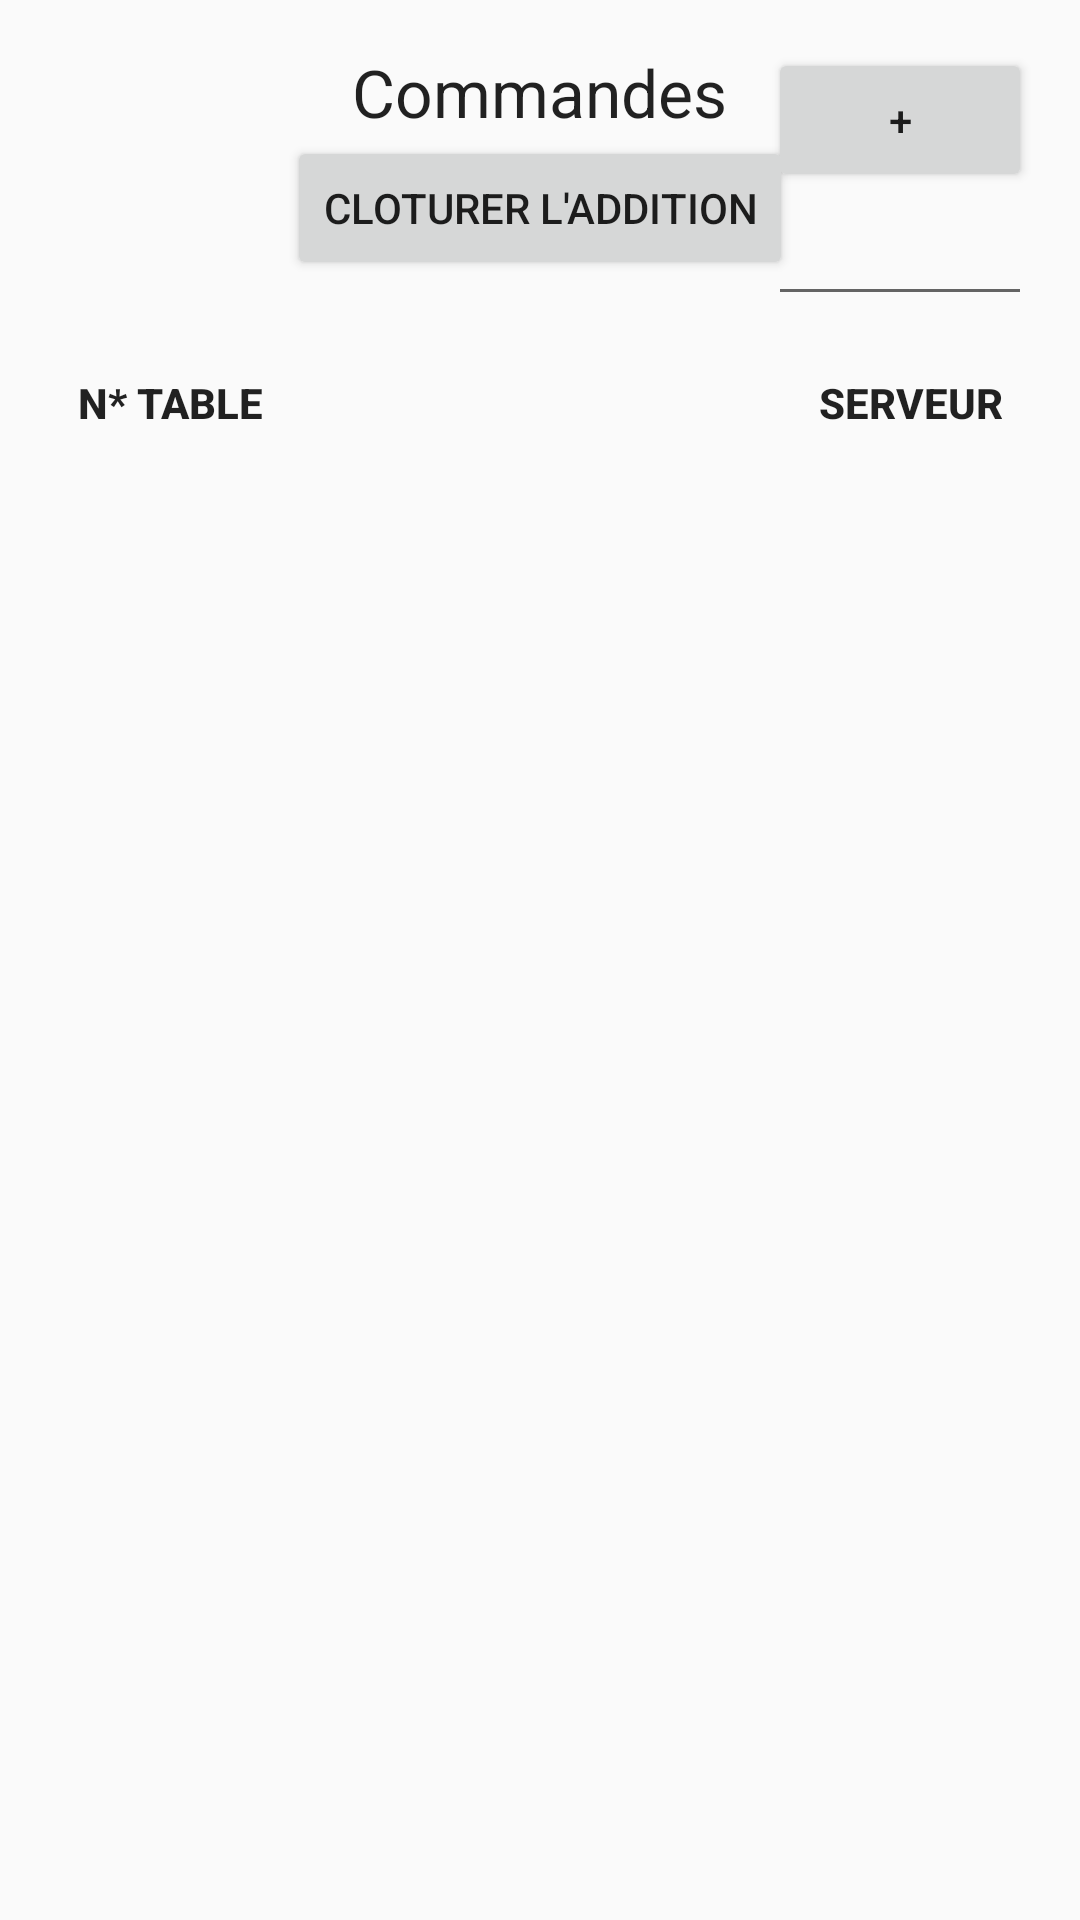

Reconstruct the res/layout file that produces this screen, plus the resources it refers to.
<!-- AndroidManifest.xml: application theme AppTheme -->
<!-- res/layout/activity_show_order.xml -->
<RelativeLayout xmlns:android="http://schemas.android.com/apk/res/android"
    xmlns:tools="http://schemas.android.com/tools" android:layout_width="match_parent"
    android:layout_height="match_parent" android:paddingLeft="@dimen/activity_horizontal_margin"
    android:paddingRight="@dimen/activity_horizontal_margin"
    android:paddingTop="@dimen/activity_vertical_margin"
    android:paddingBottom="@dimen/activity_vertical_margin"
    tools:context="com.lsinf1225.groupe_t.bartender.activity.ShowOrderActivity">

    <LinearLayout
        android:id="@+id/show_list_titles"
        xmlns:android="http://schemas.android.com/apk/res/android"
        android:layout_width="match_parent"
        android:layout_height="wrap_content"
        android:orientation="horizontal"
        android:padding="@dimen/default_padding"
        android:weightSum="100"
        android:layout_below="@+id/show_order_table_number"
        android:layout_alignParentRight="true"
        android:layout_alignParentEnd="true">

        <Button
            android:id="@+id/show_list_id"
            style="?android:attr/borderlessButtonStyle"
            android:layout_width="186dp"
            android:layout_height="wrap_content"
            android:clickable="true"
            android:gravity="center_vertical|left"
            android:onClick="change_order"
            android:padding="@dimen/default_padding"
            android:text="@string/show_list_table_number_title"
            android:textStyle="bold"
            android:layout_gravity="center_vertical|left" />

        <Button
            android:id="@+id/show_list_waiter"
            style="?android:attr/borderlessButtonStyle"
            android:layout_width="match_parent"
            android:layout_height="wrap_content"
            android:gravity="center_vertical|right"
            android:onClick="change_order"
            android:padding="@dimen/default_padding"
            android:text="@string/show_list_waiter_title"
            android:textStyle="bold"
            android:layout_gravity="center_vertical|right" />
    </LinearLayout>

    <ListView
        android:id="@+id/show_OrderView"
        android:layout_width="match_parent"
        android:layout_height="match_parent"
        android:layout_alignParentBottom="true"
        android:layout_alignParentLeft="true"
        android:layout_alignParentRight="true"
        android:layout_below="@+id/show_list_titles" />

    <TextView
        android:layout_width="wrap_content"
        android:layout_height="wrap_content"
        android:textAppearance="?android:attr/textAppearanceLarge"
        android:text="@string/order_title"
        android:id="@+id/textView4"
        android:layout_alignParentTop="true"
        android:layout_centerHorizontal="true" />

    <Button
        android:layout_width="wrap_content"
        android:layout_height="wrap_content"
        android:text="+"
        android:id="@+id/new_order_button"
        android:onClick="newOrder"
        android:layout_alignParentTop="true"
        android:layout_alignEnd="@+id/show_list_titles"
        android:layout_alignParentRight="true" />

    <EditText
        android:layout_width="40dp"
        android:layout_height="wrap_content"
        android:inputType="number"
        android:ems="10"
        android:id="@+id/show_order_table_number"
        android:layout_toEndOf="@+id/textView4"
        android:layout_alignStart="@+id/new_order_button"
        android:layout_below="@+id/new_order_button"
        android:layout_alignParentRight="true"
        android:layout_alignLeft="@+id/new_order_button" />

    <Button
        android:layout_width="wrap_content"
        android:layout_height="wrap_content"
        android:text="Cloturer l&apos;addition"
        android:id="@+id/button_close_bill"
        android:onClick="closeBill"
        android:layout_below="@+id/textView4"
        android:layout_centerHorizontal="true" />

</RelativeLayout>
<!-- resources referenced by this layout -->
<resources>
  <dimen name="activity_horizontal_margin">16dp</dimen>
  <dimen name="activity_vertical_margin">16dp</dimen>
  <dimen name="default_padding">5dip</dimen>
  <string name="order_title">Commandes</string>
  <string name="show_list_table_number_title">N\* Table</string>
  <string name="show_list_waiter_title">Serveur</string>
  <style name="AppTheme" parent="Theme.AppCompat.Light.DarkActionBar">
          
      </style>
</resources>
